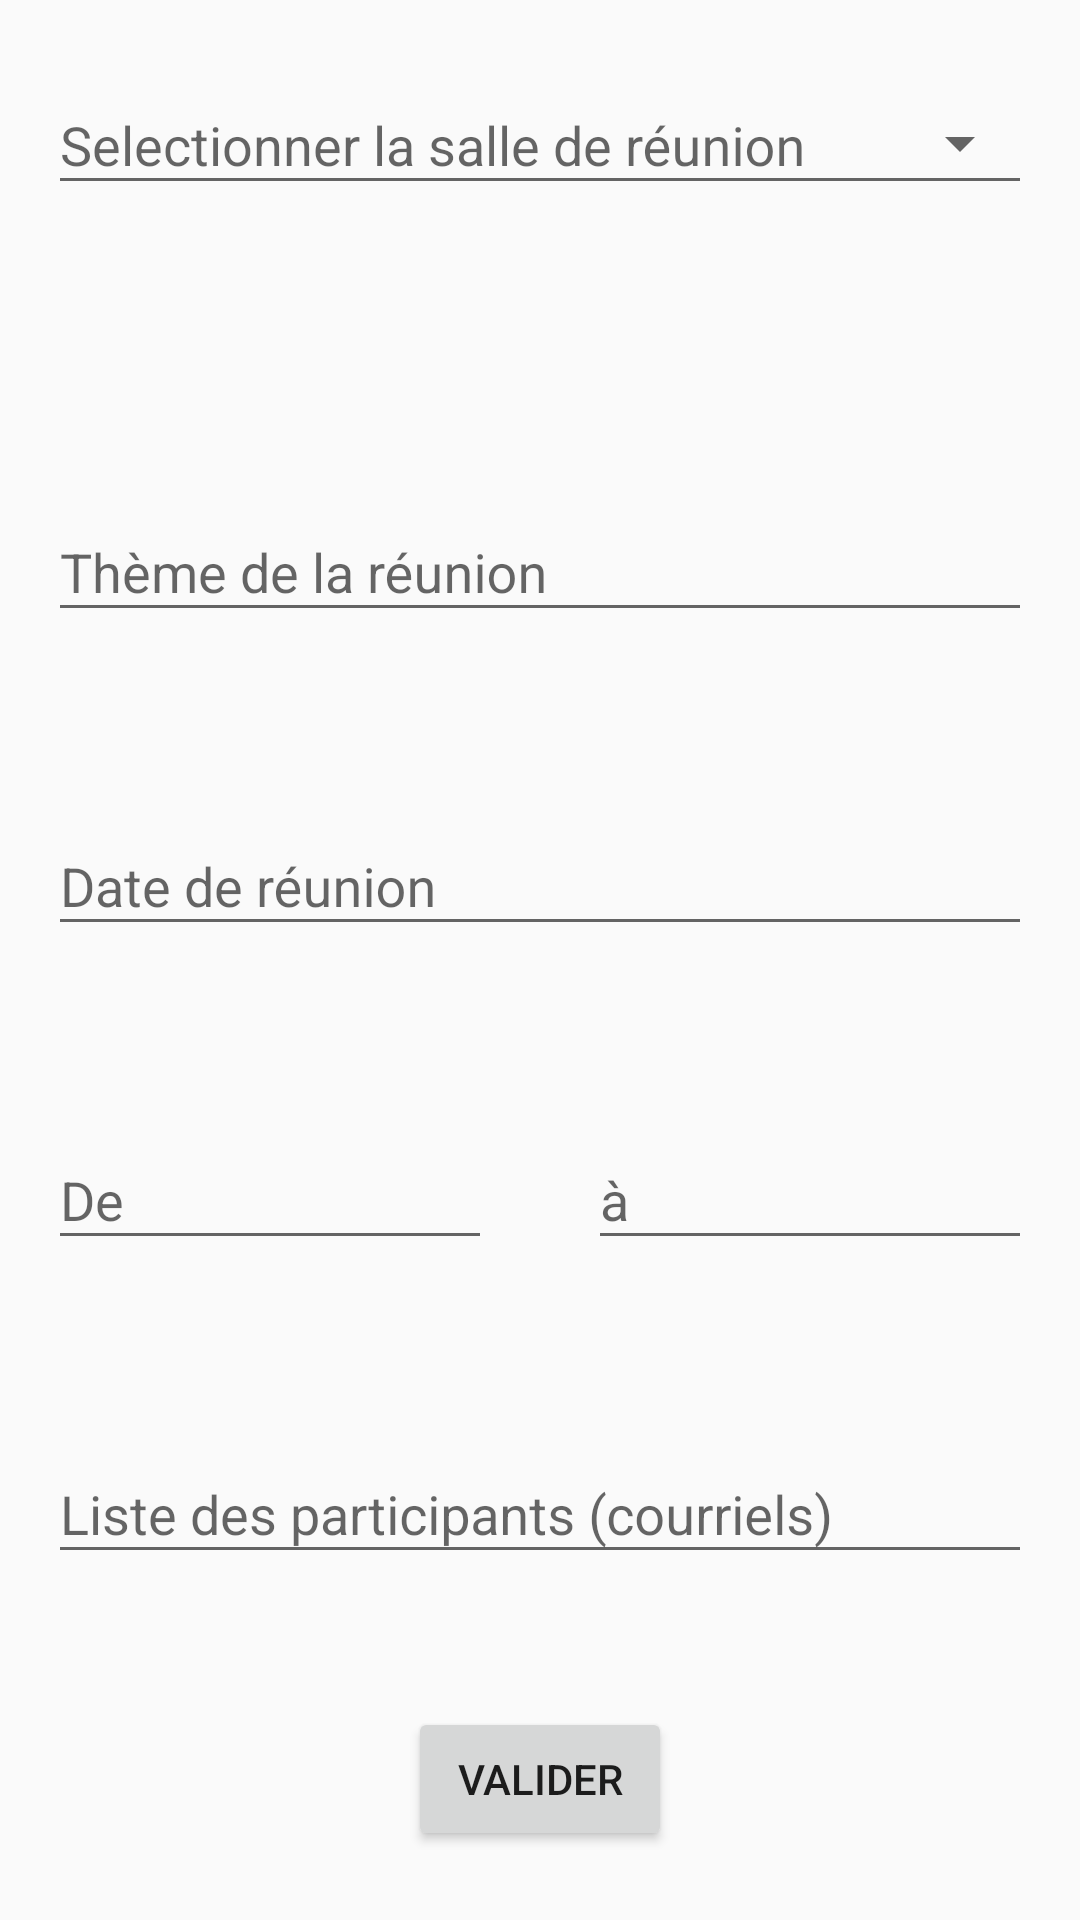

Android layout source for this screen:
<!-- AndroidManifest.xml: application theme AppTheme -->
<!-- res/layout/activity_add_meeting.xml -->
<?xml version="1.0" encoding="utf-8"?>
<ScrollView xmlns:android="http://schemas.android.com/apk/res/android"
    xmlns:app="http://schemas.android.com/apk/res-auto"
    xmlns:tools="http://schemas.android.com/tools"
    android:layout_width="match_parent"
    android:layout_height="match_parent">

    <LinearLayout
        android:layout_width="match_parent"
        android:layout_height="wrap_content"
        android:orientation="vertical"
        tools:context=".ui.AddMeetingActivity">

        <android.support.design.widget.TextInputLayout
            android:id="@+id/room_name_layout"
            android:layout_width="match_parent"
            android:layout_height="wrap_content"
            android:layout_margin="16dp"
            app:errorEnabled="true">

            <TextView
                xmlns:android="http://schemas.android.com/apk/res/android"
                android:id="@+id/list_of_rooms"
                android:layout_width="match_parent"
                android:layout_height="wrap_content"
                android:ellipsize="end"
                android:maxLines="1"
                android:textColor="@color/cardview_dark_background"
                android:textSize="16sp"
                android:padding="8dp"/>


            <AutoCompleteTextView
                android:id="@+id/room_name"
                style="@style/Widget.AppCompat.Spinner.Underlined"
                android:layout_width="match_parent"
                android:layout_height="wrap_content"
                android:cursorVisible="false"
                android:hint="Selectionner la salle de réunion"
                android:inputType="text"
                android:textSize="18sp" />

        </android.support.design.widget.TextInputLayout>

        <android.support.design.widget.TextInputLayout
            android:id="@+id/about_me_layout"
            android:layout_width="match_parent"
            android:layout_height="wrap_content"
            android:layout_margin="16dp"
            app:errorEnabled="true">

            <android.support.design.widget.TextInputEditText
                android:id="@+id/about_me"
                android:layout_width="match_parent"
                android:layout_height="wrap_content"
                android:hint="Thème de la réunion"
                android:inputType="text" />

        </android.support.design.widget.TextInputLayout>

        <android.support.design.widget.TextInputLayout
            android:id="@+id/date_layout"
            android:layout_width="match_parent"
            android:layout_height="wrap_content"
            android:layout_margin="16dp"
            app:errorEnabled="true">

            <android.support.design.widget.TextInputEditText
                android:id="@+id/date"
                android:layout_width="match_parent"
                android:layout_height="wrap_content"
                android:clickable="false"
                android:cursorVisible="false"
                android:focusable="false"
                android:hint="Date de réunion"
                android:inputType="date" />

        </android.support.design.widget.TextInputLayout>

        <LinearLayout
            android:layout_width="match_parent"
            android:layout_height="wrap_content"
            android:baselineAligned="false"
            android:orientation="horizontal">

            <android.support.design.widget.TextInputLayout
                android:id="@+id/from_layout"
                android:layout_width="match_parent"
                android:layout_height="wrap_content"
                android:layout_margin="16dp"
                android:layout_weight="1"
                app:errorEnabled="true">

                <android.support.design.widget.TextInputEditText
                    android:id="@+id/from"
                    android:layout_width="match_parent"
                    android:layout_height="wrap_content"
                    android:clickable="false"
                    android:cursorVisible="false"
                    android:focusable="false"
                    android:hint="De"
                    android:inputType="time" />

            </android.support.design.widget.TextInputLayout>


            <android.support.design.widget.TextInputLayout
                android:id="@+id/to_layout"
                android:layout_width="match_parent"
                android:layout_height="wrap_content"
                android:layout_margin="16dp"
                android:layout_weight="1"
                app:errorEnabled="true">

                <android.support.design.widget.TextInputEditText
                    android:id="@+id/to"
                    android:layout_width="match_parent"
                    android:layout_height="wrap_content"
                    android:clickable="false"
                    android:cursorVisible="false"
                    android:focusable="false"
                    android:hint="à"
                    android:inputType="time" />

            </android.support.design.widget.TextInputLayout>

        </LinearLayout>

        <android.support.design.widget.TextInputLayout
            android:id="@+id/participants"
            android:layout_width="match_parent"
            android:layout_height="wrap_content"
            android:layout_margin="16dp"
            app:errorEnabled="true">

            <android.support.design.widget.TextInputEditText
                android:id="@+id/emails"
                android:layout_width="match_parent"
                android:layout_height="wrap_content"
                android:hint="Liste des participants (courriels)"
                android:inputType="textEmailAddress" />

            <android.support.design.chip.ChipGroup
                android:id="@+id/emails_group"
                android:layout_width="match_parent"
                android:layout_height="wrap_content"
                android:layout_marginTop="8dp" />

        </android.support.design.widget.TextInputLayout>

        <Button
            android:id="@+id/meeting_validator"
            android:layout_width="wrap_content"
            android:layout_height="wrap_content"
            android:text="Valider"
            app:layout_constraintBottom_toBottomOf="@+id/participants"
            app:layout_constraintEnd_toEndOf="parent"
            app:layout_constraintTop_toTopOf="@+id/participants"
            android:layout_gravity="center_vertical|center_horizontal"/>

    </LinearLayout>
</ScrollView>
<!-- resources referenced by this layout -->
<resources>
  <style name="AppTheme" parent="Theme.MaterialComponents.Light.DarkActionBar.Bridge">
          
          <item name="colorPrimary">@color/colorPrimary</item>
          <item name="colorPrimaryDark">@color/colorPrimaryDark</item>
          <item name="colorAccent">@color/colorAccent</item>
          <item name="colorBackgroundFloating">@color/white</item>
      </style>
  <color name="colorPrimary">#6495ED</color>
  <color name="colorPrimaryDark">#3700B3</color>
  <color name="colorAccent">#03DAC5</color>
  <color name="white">#FFFFFF</color>
</resources>
